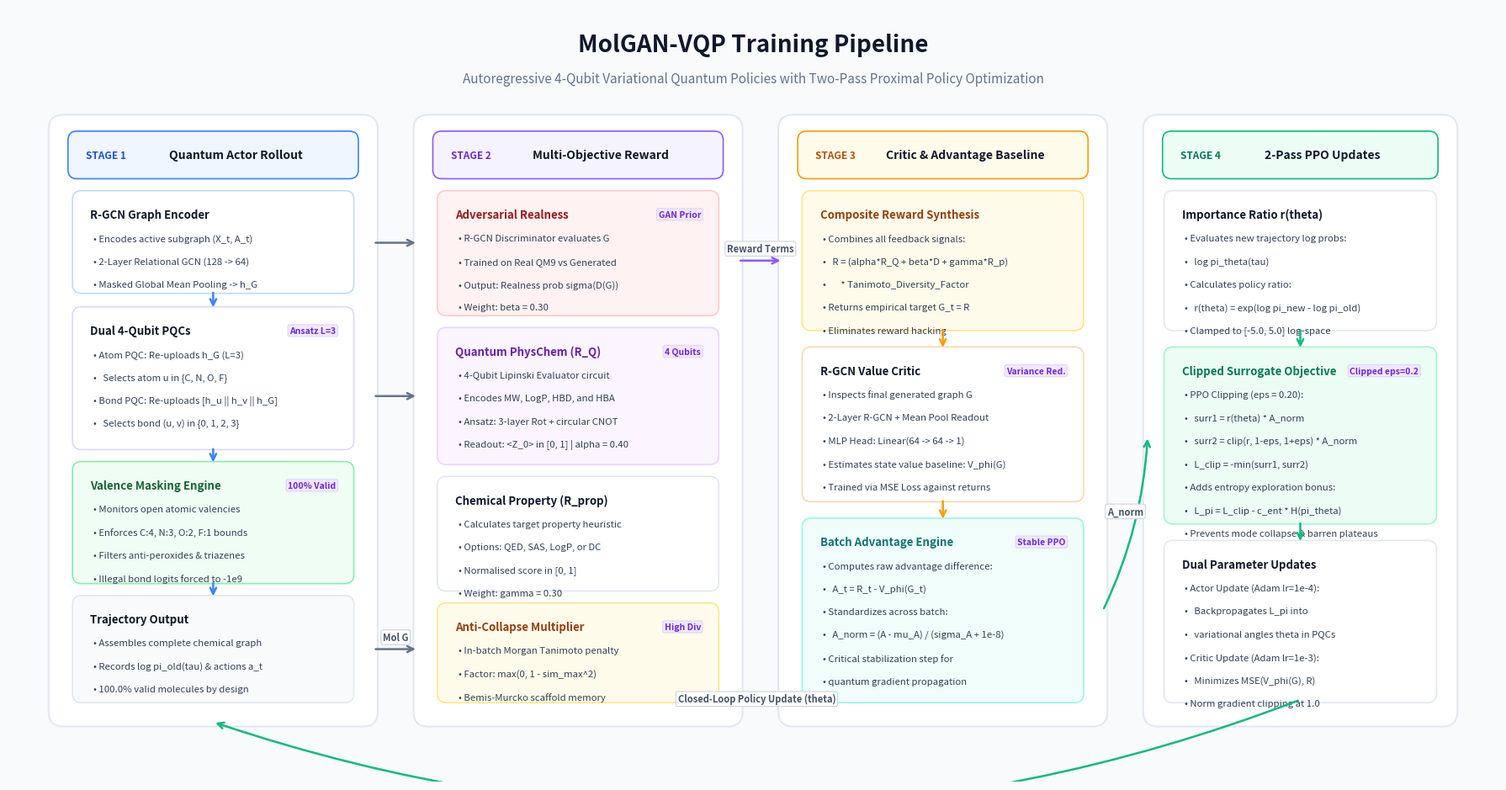

Write Python code to recreate this figure.
import matplotlib.pyplot as plt
import matplotlib.patches as patches
from matplotlib.patches import FancyBboxPatch

def create_clean_pipeline():
    # 16:9 ratio, ultra-high resolution
    fig = plt.figure(figsize=(18, 9.5), dpi=300)
    ax = fig.add_subplot(111)
    ax.set_xlim(0, 100)
    ax.set_ylim(0, 52)
    ax.axis('off')

    # Minimalist crisp background
    bg_canvas = '#F8FAFC'
    fig.patch.set_facecolor(bg_canvas)
    ax.set_facecolor(bg_canvas)

    # Cohesive Design Palette
    card_bg = '#FFFFFF'
    border_subtle = '#E2E8F0'
    text_dark = '#0F172A'
    text_muted = '#64748B'

    # Accent Colors for Stages
    c1 = {'accent': '#3B82F6', 'light': '#EFF6FF', 'badge': '#1D4ED8'}  # Blue: Stage 1 (Actor)
    c2 = {'accent': '#8B5CF6', 'light': '#F5F3FF', 'badge': '#6D28D9'}  # Purple: Stage 2 (Reward)
    c3 = {'accent': '#F59E0B', 'light': '#FFFBEB', 'badge': '#B45309'}  # Amber: Stage 3 (Critic)
    c4 = {'accent': '#10B981', 'light': '#ECFDF5', 'badge': '#047857'}  # Emerald: Stage 4 (PPO Update)

    # Header
    ax.text(50, 49.5, "MolGAN-VQP Training Pipeline", ha='center', va='center',
            fontsize=20, fontweight='bold', color=text_dark)
    ax.text(50, 47.2, "Autoregressive 4-Qubit Variational Quantum Policies with Two-Pass Proximal Policy Optimization",
            ha='center', va='center', fontsize=11, color=text_muted)

    # Helper: Draw Stage Card
    def draw_stage_card(x, y, w, h, stage_num, stage_title, color_dict):
        # Outer Card
        card = FancyBboxPatch((x, y), w, h, boxstyle="round,pad=0.3,rounding_size=1.0",
                              facecolor=card_bg, edgecolor=border_subtle, linewidth=1.5, zorder=1)
        ax.add_patch(card)

        # Stage Banner Pill
        pill = FancyBboxPatch((x + 1.2, y + h - 3.8), w - 2.4, 2.8, boxstyle="round,pad=0.2,rounding_size=0.6",
                              facecolor=color_dict['light'], edgecolor=color_dict['accent'], linewidth=1.2, zorder=2)
        ax.add_patch(pill)

        ax.text(x + 2.2, y + h - 2.4, f"STAGE {stage_num}", fontsize=8.5, fontweight='black',
                color=color_dict['badge'], va='center', zorder=3)
        ax.text(x + w/2 + 1.5, y + h - 2.4, stage_title, fontsize=10, fontweight='bold',
                color=text_dark, ha='center', va='center', zorder=3)

    # Helper: Draw Inner Block
    def draw_inner_block(x, y, w, h, title, items, badge="", bg='#F8FAFC', border='#E2E8F0', title_col=text_dark):
        box = FancyBboxPatch((x, y), w, h, boxstyle="round,pad=0.2,rounding_size=0.6",
                             facecolor=bg, edgecolor=border, linewidth=1.2, zorder=3)
        ax.add_patch(box)

        # Title
        ax.text(x + 1.0, y + h - 1.4, title, fontsize=9.5, fontweight='bold', color=title_col, va='center', zorder=4)
        if badge:
            bx = x + w - 1.0
            ax.text(bx, y + h - 1.4, badge, fontsize=7.5, fontweight='bold', color='#6D28D9',
                    ha='right', va='center', bbox=dict(boxstyle='round,pad=0.2', facecolor='#F3E8FF', edgecolor='#DDD6FE', lw=0.8), zorder=4)

        # Item bullets
        start_y = y + h - 3.0
        for i, item in enumerate(items):
            ax.text(x + 1.2, start_y - i * 1.55, f"• {item}", fontsize=8.2, color='#334155', va='center', zorder=4)

    # Helper: Smooth Arrow
    def draw_arrow(x1, y1, x2, y2, col='#94A3B8', rad=0.0, label=''):
        conn = f"arc3,rad={rad}" if rad != 0 else "arc3"
        arrow = patches.FancyArrowPatch((x1, y1), (x2, y2),
                                        connectionstyle=conn, arrowstyle='->',
                                        mutation_scale=13, color=col, linewidth=1.8, zorder=5)
        ax.add_patch(arrow)
        if label:
            mx = (x1 + x2)/2
            my = (y1 + y2)/2
            ax.text(mx, my + 0.8, label, fontsize=8, fontweight='bold', color='#475569',
                    ha='center', va='center', bbox=dict(boxstyle='round,pad=0.2', facecolor='#FFFFFF', edgecolor='#CBD5E1', lw=0.8), zorder=6)

    # =========================================================================
    # STAGE 1: AUTOREGRESSIVE ACTOR (X: 3 to 24)
    # =========================================================================
    draw_stage_card(3, 4, 21.5, 40.5, "1", "Quantum Actor Rollout", c1)

    draw_inner_block(4.5, 33, 18.5, 6.5, "R-GCN Graph Encoder", [
        "Encodes active subgraph (X_t, A_t)",
        "2-Layer Relational GCN (128 -> 64)",
        "Masked Global Mean Pooling -> h_G"
    ], bg='#FFFFFF', border='#BFDBFE')

    draw_inner_block(4.5, 22.5, 18.5, 9.2, "Dual 4-Qubit PQCs", [
        "Atom PQC: Re-uploads h_G (L=3)",
        "  Selects atom u in {C, N, O, F}",
        "Bond PQC: Re-uploads [h_u || h_v || h_G]",
        "  Selects bond (u, v) in {0, 1, 2, 3}"
    ], badge="Ansatz L=3", bg='#FFFFFF', border='#DDD6FE')

    draw_inner_block(4.5, 13.5, 18.5, 7.8, "Valence Masking Engine", [
        "Monitors open atomic valencies",
        "Enforces C:4, N:3, O:2, F:1 bounds",
        "Filters anti-peroxides & triazenes",
        "Illegal bond logits forced to -1e9"
    ], badge="100% Valid", bg='#F0FDF4', border='#86EFAC', title_col='#166534')

    draw_inner_block(4.5, 5.5, 18.5, 6.8, "Trajectory Output", [
        "Assembles complete chemical graph",
        "Records log pi_old(tau) & actions a_t",
        "100.0% valid molecules by design"
    ], bg='#F8FAFC', border='#E2E8F0')

    # Connect internal blocks in Stage 1
    draw_arrow(13.75, 33, 13.75, 31.7, col=c1['accent'])
    draw_arrow(13.75, 22.5, 13.75, 21.3, col=c1['accent'])
    draw_arrow(13.75, 13.5, 13.75, 12.3, col=c1['accent'])

    # =========================================================================
    # STAGE 2: MULTI-OBJECTIVE REWARD (X: 27.5 to 49)
    # =========================================================================
    draw_stage_card(27.5, 4, 21.5, 40.5, "2", "Multi-Objective Reward", c2)

    draw_inner_block(29, 31.5, 18.5, 8.0, "Adversarial Realness", [
        "R-GCN Discriminator evaluates G",
        "Trained on Real QM9 vs Generated",
        "Output: Realness prob sigma(D(G))",
        "Weight: beta = 0.30"
    ], badge="GAN Prior", bg='#FEF2F2', border='#FECACA', title_col='#991B1B')

    draw_inner_block(29, 21.5, 18.5, 8.8, "Quantum PhysChem (R_Q)", [
        "4-Qubit Lipinski Evaluator circuit",
        "Encodes MW, LogP, HBD, and HBA",
        "Ansatz: 3-layer Rot + circular CNOT",
        "Readout: <Z_0> in [0, 1] | alpha = 0.40"
    ], badge="4 Qubits", bg='#FAF5FF', border='#E9D5FF', title_col='#6B21A8')

    draw_inner_block(29, 13, 18.5, 7.3, "Chemical Property (R_prop)", [
        "Calculates target property heuristic",
        "Options: QED, SAS, LogP, or DC",
        "Normalised score in [0, 1]",
        "Weight: gamma = 0.30"
    ], bg='#FFFFFF', border='#E2E8F0')

    draw_inner_block(29, 5.5, 18.5, 6.3, "Anti-Collapse Multiplier", [
        "In-batch Morgan Tanimoto penalty",
        "Factor: max(0, 1 - sim_max^2)",
        "Bemis-Murcko scaffold memory"
    ], badge="High Div", bg='#FFFBEB', border='#FDE68A', title_col='#92400E')

    # Inter-stage arrow: Stage 1 -> Stage 2
    draw_arrow(24.5, 8.9, 27.5, 8.9, col='#64748B', label="Mol G")
    draw_arrow(24.5, 36.2, 27.5, 36.2, col='#64748B')
    draw_arrow(24.5, 25.9, 27.5, 25.9, col='#64748B')

    # =========================================================================
    # STAGE 3: CRITIC & ADVANTAGE (X: 52 to 73.5)
    # =========================================================================
    draw_stage_card(52, 4, 21.5, 40.5, "3", "Critic & Advantage Baseline", c3)

    draw_inner_block(53.5, 30.5, 18.5, 9.0, "Composite Reward Synthesis", [
        "Combines all feedback signals:",
        "  R = (alpha*R_Q + beta*D + gamma*R_p)",
        "      * Tanimoto_Diversity_Factor",
        "Returns empirical target G_t = R",
        "Eliminates reward hacking"
    ], bg='#FFFBEB', border='#FDE68A', title_col='#92400E')

    draw_inner_block(53.5, 19, 18.5, 10.0, "R-GCN Value Critic", [
        "Inspects final generated graph G",
        "2-Layer R-GCN + Mean Pool Readout",
        "MLP Head: Linear(64 -> 64 -> 1)",
        "Estimates state value baseline: V_phi(G)",
        "Trained via MSE Loss against returns"
    ], badge="Variance Red.", bg='#FFFFFF', border='#FED7AA')

    draw_inner_block(53.5, 5.5, 18.5, 12.0, "Batch Advantage Engine", [
        "Computes raw advantage difference:",
        "  A_t = R_t - V_phi(G_t)",
        "Standardizes across batch:",
        "  A_norm = (A - mu_A) / (sigma_A + 1e-8)",
        "Critical stabilization step for",
        "quantum gradient propagation"
    ], badge="Stable PPO", bg='#F0FDFA', border='#99F6E4', title_col='#0F766E')

    # Arrows inside Stage 3
    draw_arrow(49, 35, 52, 35, col=c2['accent'], label="Reward Terms")
    draw_arrow(62.75, 30.5, 62.75, 29, col=c3['accent'])
    draw_arrow(62.75, 19, 62.75, 17.5, col=c3['accent'])

    # =========================================================================
    # STAGE 4: PPO OPTIMIZATION & UPDATE (X: 76.5 to 97)
    # =========================================================================
    draw_stage_card(76.5, 4, 20.5, 40.5, "4", "2-Pass PPO Updates", c4)

    draw_inner_block(77.8, 30.5, 17.9, 9.0, "Importance Ratio r(theta)", [
        "Evaluates new trajectory log probs:",
        "  log pi_theta(tau)",
        "Calculates policy ratio:",
        "  r(theta) = exp(log pi_new - log pi_old)",
        "Clamped to [-5.0, 5.0] log-space"
    ], bg='#FFFFFF', border='#E2E8F0')

    draw_inner_block(77.8, 17.5, 17.9, 11.5, "Clipped Surrogate Objective", [
        "PPO Clipping (eps = 0.20):",
        "  surr1 = r(theta) * A_norm",
        "  surr2 = clip(r, 1-eps, 1+eps) * A_norm",
        "  L_clip = -min(surr1, surr2)",
        "Adds entropy exploration bonus:",
        "  L_pi = L_clip - c_ent * H(pi_theta)",
        "Prevents mode collapse & barren plateaus"
    ], badge="Clipped eps=0.2", bg='#ECFDF5', border='#A7F3D0', title_col='#047857')

    draw_inner_block(77.8, 5.5, 17.9, 10.5, "Dual Parameter Updates", [
        "Actor Update (Adam lr=1e-4):",
        "  Backpropagates L_pi into",
        "  variational angles theta in PQCs",
        "Critic Update (Adam lr=1e-3):",
        "  Minimizes MSE(V_phi(G), R)",
        "Norm gradient clipping at 1.0"
    ], bg='#FFFFFF', border='#E2E8F0')

    # Stage 3 -> Stage 4
    draw_arrow(73.5, 11.5, 76.5, 23.2, col=c4['accent'], rad=0.1, label="A_norm")
    draw_arrow(86.75, 30.5, 86.75, 29, col=c4['accent'])
    draw_arrow(86.75, 17.5, 86.75, 16, col=c4['accent'])

    # Long Feedback Arrow (Stage 4 back to Stage 1)
    draw_arrow(86.75, 5.5, 13.75, 4.0, col='#10B981', rad=-0.18, label="Closed-Loop Policy Update (theta)")

    plt.tight_layout()
    output_png = "molgan_vqp_pipeline_clean.png"
    plt.savefig(output_png, dpi=300, facecolor=fig.get_facecolor(), edgecolor='none', bbox_inches='tight')
    plt.close()
    print(f"Clean pipeline diagram saved successfully to {output_png}")

if __name__ == "__main__":
    create_clean_pipeline()
